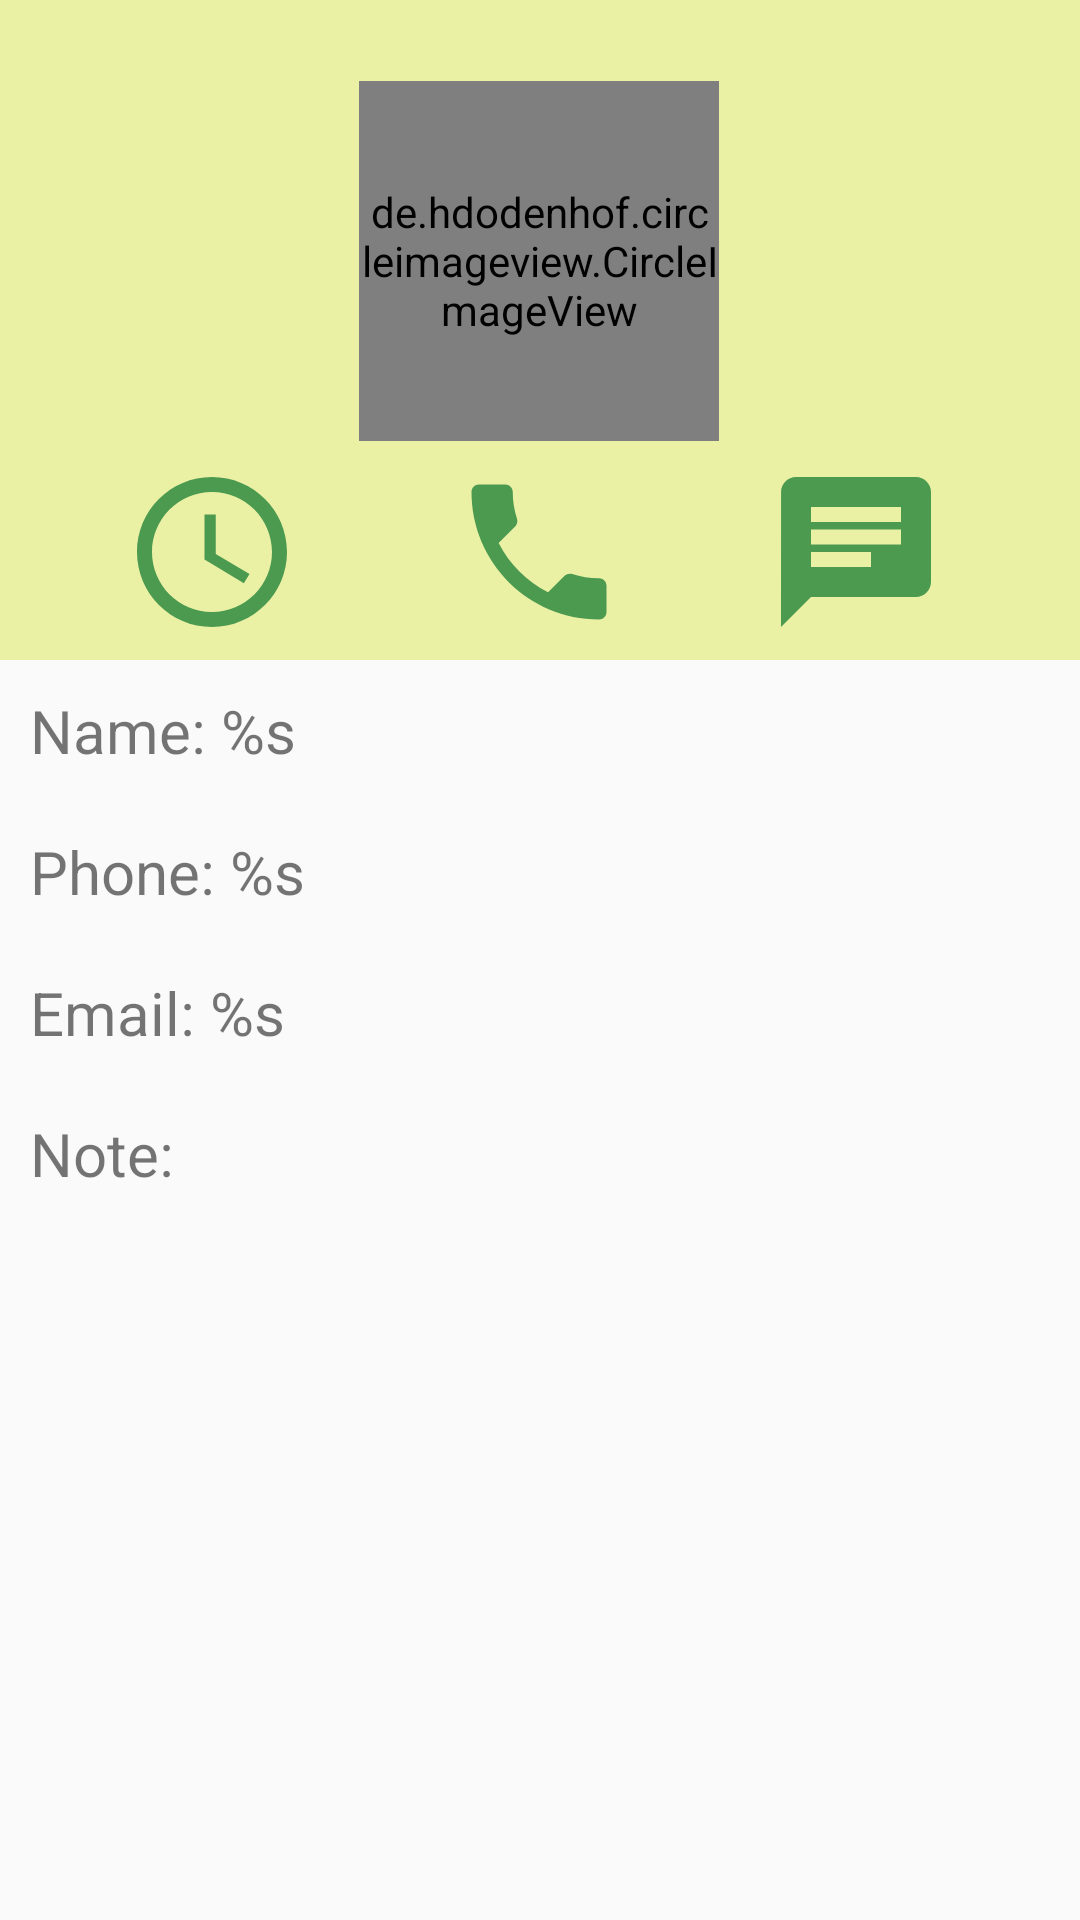

Android layout source for this screen:
<!-- AndroidManifest.xml: application theme AppTheme -->
<!-- res/layout/customer_details.xml -->
<?xml version="1.0" encoding="utf-8"?>
<LinearLayout
    xmlns:android="http://schemas.android.com/apk/res/android"
    xmlns:app="http://schemas.android.com/apk/res-auto"
    xmlns:tools="http://schemas.android.com/tools"
    android:orientation="vertical"
    android:layout_width="match_parent"
    android:layout_height="match_parent">

    <FrameLayout
        android:layout_width="match_parent"
        android:layout_height="220dp"
        android:background="#EAF1A5">

        <androidx.constraintlayout.widget.ConstraintLayout
            android:layout_width="match_parent"
            android:layout_height="match_parent">

            <de.hdodenhof.circleimageview.CircleImageView
                android:id="@+id/profile_image"
                android:layout_width="120dp"
                android:layout_height="120dp"
                android:layout_gravity="center"
                android:src="@drawable/icon_customer"
                app:civ_border_color="#FF000000"
                app:civ_border_width="2dp"
                app:layout_constraintBottom_toBottomOf="parent"
                app:layout_constraintEnd_toEndOf="parent"
                app:layout_constraintHorizontal_bias="0.498"
                app:layout_constraintStart_toStartOf="parent"
                app:layout_constraintTop_toTopOf="parent"
                app:layout_constraintVertical_bias="0.27" />

            <ImageView
                android:id="@+id/ivNewAppointment"
                android:layout_width="60dp"
                android:layout_height="60dp"
                android:background="@drawable/ic_access_time_black_24dp"
                app:layout_constraintBottom_toBottomOf="parent"
                app:layout_constraintEnd_toStartOf="@+id/ivPhone"
                app:layout_constraintHorizontal_bias="0.452"
                app:layout_constraintStart_toStartOf="parent"
                app:layout_constraintTop_toTopOf="@+id/ivPhone"
                app:layout_constraintVertical_bias="0.0" />

            <ImageView
                android:id="@+id/ivPhone"
                android:layout_width="60dp"
                android:layout_height="60dp"
                android:background="@drawable/ic_local_phone_black_24dp"
                app:layout_constraintBottom_toBottomOf="parent"
                app:layout_constraintEnd_toEndOf="@+id/profile_image"
                app:layout_constraintStart_toStartOf="@+id/profile_image"
                app:layout_constraintTop_toTopOf="parent"
                app:layout_constraintVertical_bias="0.962" />

            <ImageView
                android:id="@+id/ivMessage"
                android:layout_width="60dp"
                android:layout_height="60dp"
                android:background="@drawable/ic_chat_black_24dp"
                app:layout_constraintBottom_toBottomOf="parent"
                app:layout_constraintEnd_toEndOf="parent"
                app:layout_constraintHorizontal_bias="0.504"
                app:layout_constraintStart_toEndOf="@+id/ivPhone"
                app:layout_constraintTop_toTopOf="@+id/ivPhone"
                app:layout_constraintVertical_bias="0.0" />
        </androidx.constraintlayout.widget.ConstraintLayout>
    </FrameLayout>

    <TextView
        android:id="@+id/tvName"
        android:layout_width="wrap_content"
        android:layout_height="wrap_content"
        android:layout_margin="10dp"
        android:text="@string/name_s"
        android:textSize="20sp"/>

    <TextView
        android:id="@+id/tvPhone"
        android:layout_width="wrap_content"
        android:layout_height="wrap_content"
        android:layout_margin="10dp"
        android:text="@string/phone_s"
        android:textSize="20sp"/>

    <TextView
        android:id="@+id/tvEmail"
        android:layout_width="wrap_content"
        android:layout_height="wrap_content"
        android:layout_margin="10dp"
        android:text="@string/email_s"
        android:textSize="20sp"/>

    <TextView
        android:id="@+id/tvNote"
        android:layout_width="wrap_content"
        android:layout_height="wrap_content"
        android:layout_margin="10dp"
        android:text="Note:  "
        android:textSize="20sp"/>




</LinearLayout>
<!-- resources referenced by this layout -->
<resources>
  <!-- drawable ic_access_time_black_24dp (drawable) -->
  <vector android:height="24dp" android:tint="#4B9A4F"
      android:viewportHeight="24.0" android:viewportWidth="24.0"
      android:width="24dp" xmlns:android="http://schemas.android.com/apk/res/android">
      <path android:fillColor="#FF000000" android:pathData="M11.99,2C6.47,2 2,6.48 2,12s4.47,10 9.99,10C17.52,22 22,17.52 22,12S17.52,2 11.99,2zM12,20c-4.42,0 -8,-3.58 -8,-8s3.58,-8 8,-8 8,3.58 8,8 -3.58,8 -8,8zM12.5,7H11v6l5.25,3.15 0.75,-1.23 -4.5,-2.67z"/>
  </vector>
  <!-- drawable ic_chat_black_24dp (drawable) -->
  <vector android:height="24dp"         android:tint="#4B9A4F"
      android:viewportHeight="24.0" android:viewportWidth="24.0"
      android:width="24dp" xmlns:android="http://schemas.android.com/apk/res/android">
      <path android:fillColor="#FF000000" android:pathData="M20,2L4,2c-1.1,0 -1.99,0.9 -1.99,2L2,22l4,-4h14c1.1,0 2,-0.9 2,-2L22,4c0,-1.1 -0.9,-2 -2,-2zM6,9h12v2L6,11L6,9zM14,14L6,14v-2h8v2zM18,8L6,8L6,6h12v2z"/>
  </vector>
  <!-- drawable ic_local_phone_black_24dp (drawable) -->
  <vector xmlns:android="http://schemas.android.com/apk/res/android"
          android:tint="#4B9A4F"
          android:width="24dp"
          android:height="24dp"
          android:viewportWidth="24.0"
          android:viewportHeight="24.0">
      <path
          android:fillColor="#FF000000"
          android:pathData="M6.62,10.79c1.44,2.83 3.76,5.14 6.59,6.59l2.2,-2.2c0.27,-0.27 0.67,-0.36 1.02,-0.24 1.12,0.37 2.33,0.57 3.57,0.57 0.55,0 1,0.45 1,1V20c0,0.55 -0.45,1 -1,1 -9.39,0 -17,-7.61 -17,-17 0,-0.55 0.45,-1 1,-1h3.5c0.55,0 1,0.45 1,1 0,1.25 0.2,2.45 0.57,3.57 0.11,0.35 0.03,0.74 -0.25,1.02l-2.2,2.2z"/>
  </vector>
  <!-- drawable icon_customer: png bitmap (drawable-hdpi, 2323 bytes) -->
  <string name="email_s">Email: %s</string>
  <string name="name_s">Name: %s</string>
  <string name="phone_s">Phone: %s</string>
  <style name="AppTheme" parent="Theme.AppCompat.Light.DarkActionBar">
          
          <item name="colorPrimary">#01589E</item>
          <item name="colorPrimaryDark">@color/colorPrimaryDark</item>
          <item name="colorAccent">@color/colorAccent</item>
      </style>
  <!-- not gathered from this repository: default colours our renderer supplied (Android Studio template values) -->
  <color name="colorPrimaryDark">#FF3700B3</color>
  <color name="colorAccent">#FF03DAC5</color>
</resources>
